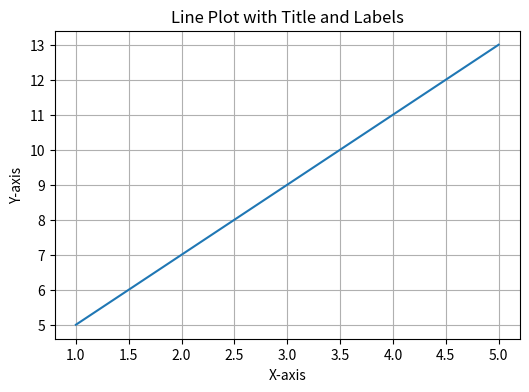
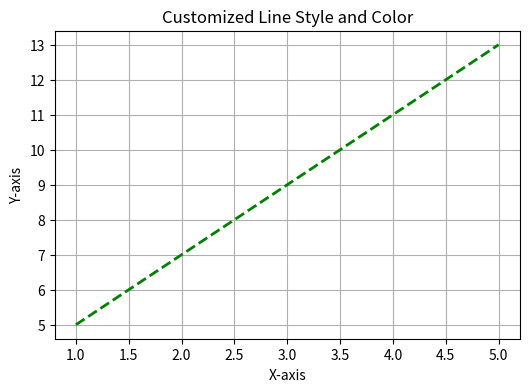
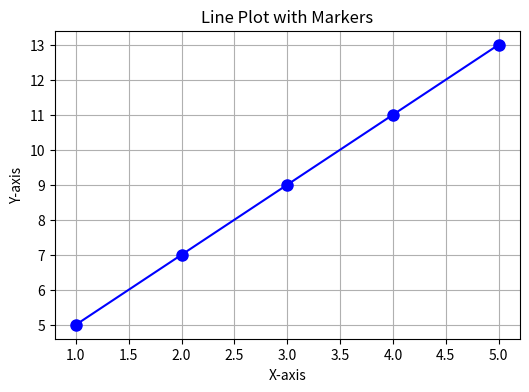
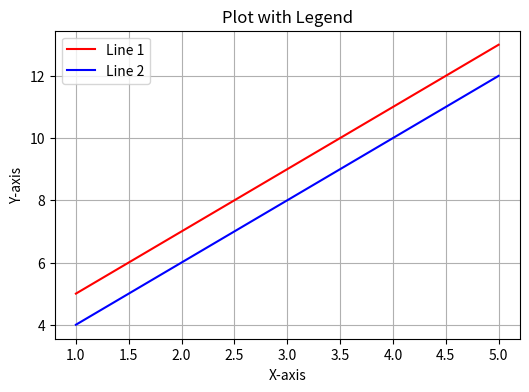
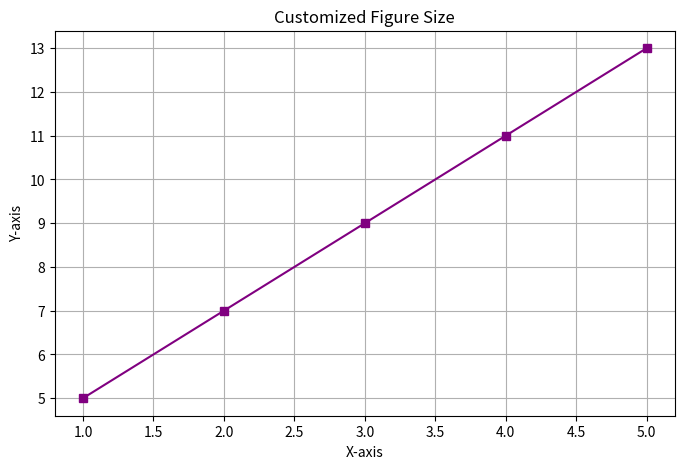
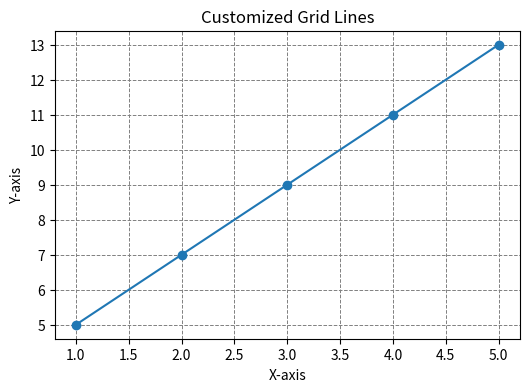

The script that saved these images, in order:
import matplotlib.pyplot as plt
%matplotlib inline

x = [1, 2, 3, 4, 5]
y = [5, 7, 9, 11, 13]

plt.figure(figsize=(6, 4))
plt.plot(x, y)
plt.title("Line Plot with Title and Labels")
plt.xlabel("X-axis")
plt.ylabel("Y-axis")
plt.grid(True)
plt.show()

plt.figure(figsize=(6, 4))
plt.plot(x, y, color="green", linestyle="--", linewidth=2)
plt.title("Customized Line Style and Color")
plt.xlabel("X-axis")
plt.ylabel("Y-axis")
plt.grid(True)
plt.show()

plt.figure(figsize=(6, 4))
plt.plot(x, y, marker="o", markersize=8, color="blue")
plt.title("Line Plot with Markers")
plt.xlabel("X-axis")
plt.ylabel("Y-axis")
plt.grid(True)
plt.show()

y2 = [4, 6, 8, 10, 12]

plt.figure(figsize=(6, 4))
plt.plot(x, y, label="Line 1", color="red")
plt.plot(x, y2, label="Line 2", color="blue")
plt.title("Plot with Legend")
plt.xlabel("X-axis")
plt.ylabel("Y-axis")
plt.legend()
plt.grid(True)
plt.show()

plt.figure(figsize=(8, 5))
plt.plot(x, y, color="purple", marker="s")
plt.title("Customized Figure Size")
plt.xlabel("X-axis")
plt.ylabel("Y-axis")
plt.grid(True)
plt.show()

plt.figure(figsize=(6, 4))
plt.plot(x, y, marker="o")
plt.title("Customized Grid Lines")
plt.xlabel("X-axis")
plt.ylabel("Y-axis")
plt.grid(color="gray", linestyle="--", linewidth=0.7)
plt.show()